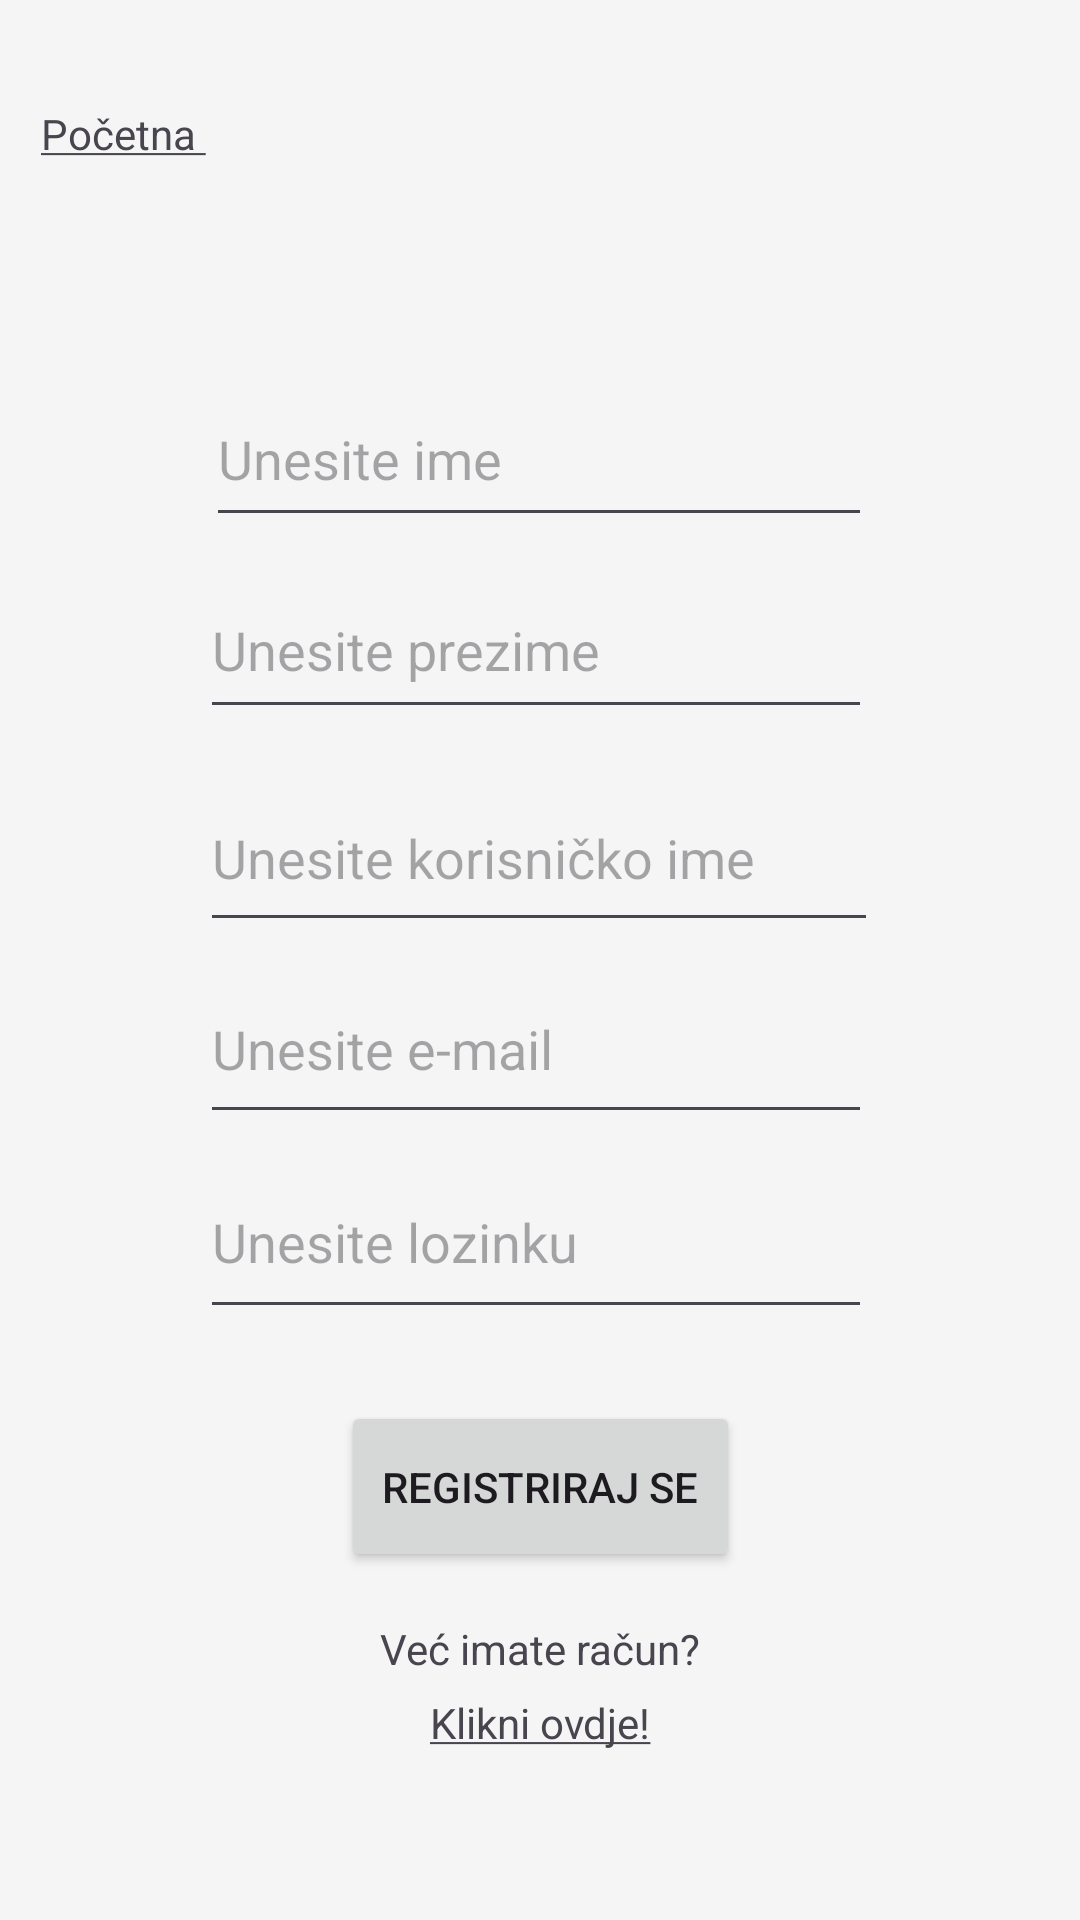

This screen was rendered from an Android layout file. Write that file and the resources it references.
<!-- AndroidManifest.xml: application theme Theme.AutoMotoOglasnik -->
<!-- res/layout/activity_registracija.xml -->
<?xml version="1.0" encoding="utf-8"?>
<androidx.constraintlayout.widget.ConstraintLayout xmlns:android="http://schemas.android.com/apk/res/android"
    xmlns:app="http://schemas.android.com/apk/res-auto"
    xmlns:tools="http://schemas.android.com/tools"
    android:id="@+id/main"
    android:layout_width="match_parent"
    android:layout_height="match_parent"
    tools:context=".RegistracijaActivity">

    <EditText
        android:id="@+id/et_ime"
        android:layout_width="222dp"
        android:layout_height="55dp"
        android:layout_marginTop="124dp"
        android:ems="10"

        android:hint="@string/txt_unesiI"
        android:inputType="text"
        app:layout_constraintEnd_toEndOf="parent"
        app:layout_constraintHorizontal_bias="0.497"
        app:layout_constraintStart_toStartOf="parent"
        app:layout_constraintTop_toTopOf="parent" />

    <EditText
        android:id="@+id/et_email"
        android:layout_width="224dp"
        android:layout_height="60dp"
        android:layout_marginTop="4dp"
        android:ems="10"
        android:hint="@string/txt_unesiE"
        android:inputType="textEmailAddress"
        app:layout_constraintEnd_toEndOf="parent"
        app:layout_constraintHorizontal_bias="0.491"
        app:layout_constraintStart_toStartOf="parent"
        app:layout_constraintTop_toBottomOf="@+id/et_kor" />

    <EditText
        android:id="@+id/et_loz"
        android:layout_width="224dp"
        android:layout_height="61dp"
        android:layout_marginTop="4dp"
        android:ems="10"
        android:hint="@string/txt_unesiL"

        android:inputType="textPassword"
        app:layout_constraintEnd_toEndOf="parent"
        app:layout_constraintHorizontal_bias="0.491"
        app:layout_constraintStart_toStartOf="parent"
        app:layout_constraintTop_toBottomOf="@+id/et_email" />

    <EditText
        android:id="@+id/et_kor"
        android:layout_width="226dp"
        android:layout_height="59dp"
        android:layout_marginTop="12dp"
        android:ems="10"
        android:hint="@string/txt_unesiK"
        android:inputType="text"
        app:layout_constraintEnd_toEndOf="parent"
        app:layout_constraintHorizontal_bias="0.497"
        app:layout_constraintStart_toStartOf="parent"
        app:layout_constraintTop_toBottomOf="@+id/et_prez" />

    <EditText
        android:id="@+id/et_prez"
        android:layout_width="224dp"
        android:layout_height="56dp"
        android:layout_marginTop="8dp"
        android:ems="10"
        android:hint="@string/txt_unesiP"
        android:inputType="text"
        app:layout_constraintEnd_toEndOf="parent"
        app:layout_constraintHorizontal_bias="0.491"
        app:layout_constraintStart_toStartOf="parent"
        app:layout_constraintTop_toBottomOf="@+id/et_ime" />

    <Button
        android:id="@+id/btnReg"
        android:layout_width="133dp"
        android:layout_height="57dp"
        android:layout_marginTop="24dp"
        android:text="@string/btn_reg"
        app:layout_constraintEnd_toEndOf="parent"
        app:layout_constraintStart_toStartOf="parent"
        app:layout_constraintTop_toBottomOf="@+id/et_loz" />

    <TextView
        android:id="@+id/textView"
        android:layout_width="wrap_content"
        android:layout_height="wrap_content"
        android:layout_marginTop="16dp"
        android:text="@string/txt_imamRacun"
        app:layout_constraintEnd_toEndOf="parent"
        app:layout_constraintStart_toStartOf="parent"
        app:layout_constraintTop_toBottomOf="@+id/btnReg" />

    <TextView
        android:id="@+id/txtIdiNaPrijavu"
        android:layout_width="wrap_content"
        android:layout_height="wrap_content"
        android:text="@string/txt_idiNaPrijavu"
        app:layout_constraintBottom_toBottomOf="parent"
        app:layout_constraintEnd_toEndOf="parent"
        app:layout_constraintStart_toStartOf="parent"
        app:layout_constraintTop_toBottomOf="@+id/textView"
        app:layout_constraintVertical_bias="0.092" />

    <TextView
        android:id="@+id/txtIdiNaPocetnu"
        android:layout_width="57dp"
        android:layout_height="29dp"
        android:text="@string/txt_idiNaPocetnu"
        app:layout_constraintBottom_toTopOf="@+id/et_ime"
        app:layout_constraintEnd_toEndOf="parent"
        app:layout_constraintHorizontal_bias="0.045"
        app:layout_constraintStart_toStartOf="parent"
        app:layout_constraintTop_toTopOf="parent"
        app:layout_constraintVertical_bias="0.368" />

</androidx.constraintlayout.widget.ConstraintLayout>
<!-- resources referenced by this layout -->
<resources>
  <string name="btn_reg">Registriraj se</string>
  <string name="txt_idiNaPocetnu"><u>Početna </u></string>
  <string name="txt_idiNaPrijavu"><u>Klikni ovdje!</u></string>
  <string name="txt_imamRacun">Već imate račun?</string>
  <string name="txt_unesiE">Unesite e-mail</string>
  <string name="txt_unesiI">Unesite ime</string>
  <string name="txt_unesiK">Unesite korisničko ime</string>
  <string name="txt_unesiL">Unesite lozinku</string>
  <string name="txt_unesiP">Unesite prezime</string>
  <style name="Theme.AutoMotoOglasnik" parent="Base.Theme.AutoMotoOglasnik" />
  <style name="Base.Theme.AutoMotoOglasnik" parent="Theme.Material3.DayNight.NoActionBar">
          <item name="colorPrimary">@color/glavna_plava</item>
          <item name="colorOnPrimary">@color/white</item>
          <item name="colorSecondary">@color/akcijska_narancasta</item>
          <item name="colorOnSecondary">@color/white</item>
          <item name="android:colorBackground">@color/pozadina_siva</item>
          <item name="android:statusBarColor">@color/akcijska_narancasta</item>
          <item name="android:windowLightStatusBar">false</item>
  
          <item name="materialButtonStyle">@style/NarancastiGumb</item>
      </style>
  <color name="glavna_plava">#1565C0</color>
  <color name="white">#FFFFFFFF</color>
  <color name="akcijska_narancasta">#FF6F00</color>
  <color name="pozadina_siva">#F5F5F5</color>
  <style name="NarancastiGumb" parent="Widget.Material3.Button">
          <item name="backgroundTint">?attr/colorSecondary</item>
      </style>
</resources>
